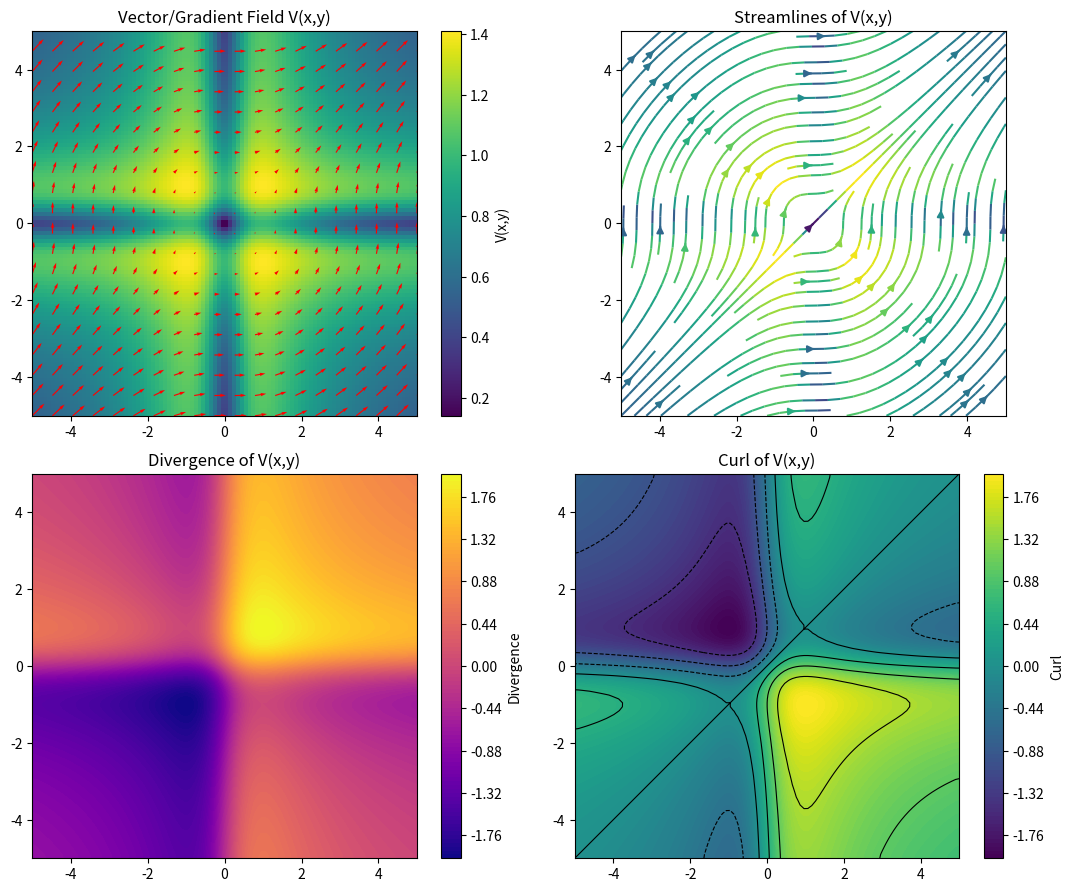

Recreate this plot in Python.

import matplotlib.pyplot as plt
import numpy as np
from scipy.ndimage import zoom


"""def deriv(f: list, r: list):

    n = len(f)
    if n != len(r): raise ValueError("Length of f and r must be the same.")

    dfdr = [0 for _ in range(n)]

    # Handle boundaries
    dfdr[0] = (f[1] - f[0]) / (r[1] - r[0])
    dfdr[-1] = (f[-1] - f[-2]) / (r[-1] - r[-2])

    # Central difference
    for i in range(1, n-1):
        dfdr[i] = (f[i + 1] - f[i - 1]) / (r[i + 1] - r[i - 1])

    return dfdr"""

def create_vector_field(X, Y):
    Vx = np.log(1+np.pow(Y,2))
    Vy = np.log(1+np.pow(X,2))

    #denom = np.power(X,2) + np.power(Y,2)
    #Vx = X/denom
    #Vy = Y/denom

    #Vx = np.cos(X)
    #Vy = np.sin(Y)

    return Vx, Vy, True

if __name__ == "__main__":
    rows = 100
    cols = 100
    quiver_zoom = 0.2

    row_extent = (-5, 5)
    col_extent = (-5, 5)

    x = np.linspace(row_extent[0], row_extent[1], rows)
    y = np.linspace(col_extent[0], col_extent[1], cols)
    X, Y = np.meshgrid(x, y)

    Vx, Vy, flip = create_vector_field(X, Y)
    axisX = 0 if flip else 1
    axisY = 1 if flip else 0

    dVx_dx = np.gradient(Vx, x, axis=axisX)
    dVx_dy = np.gradient(Vx, y, axis=axisX)
    dVy_dx = np.gradient(Vy, x, axis=axisY)
    dVy_dy = np.gradient(Vy, y, axis=axisY)

    magnitude = np.sqrt(np.power(dVx_dx,2) + np.power(dVy_dy,2))

    divergence = dVx_dx + dVy_dy
    curl = dVy_dx - dVx_dy
    
    extent = (col_extent[0], col_extent[1], row_extent[0], row_extent[1])

    plt.figure(figsize=(11, 9))

    plt.subplot(2, 2, 1).set_aspect('equal', adjustable='box')
    plt.title('Vector/Gradient Field V(x,y)')
    plt.imshow(magnitude, extent=extent, origin='lower', cmap='viridis')
    plt.colorbar(label='V(x,y)')
    plt.quiver(zoom(X, quiver_zoom), zoom(Y, quiver_zoom), zoom(Vx, quiver_zoom), zoom(Vy, quiver_zoom), color='red')

    plt.subplot(2, 2, 2).set_aspect('equal', adjustable='box')
    plt.title('Streamlines of V(x,y)')
    plt.streamplot(X, Y, Vx, Vy, color=magnitude, density=1)

    plt.subplot(2, 2, 3).set_aspect('equal', adjustable='box')
    plt.title('Divergence of V(x,y)')
    plt.contourf(X, Y, divergence, extent=extent, origin='lower',  cmap='plasma', levels=100)
    plt.colorbar(label='Divergence')

    plt.subplot(2, 2, 4).set_aspect('equal', adjustable='box')
    plt.title('Curl of V(x,y)')
    plt.contourf(X, Y, curl, extent=extent, origin='lower',  cmap='viridis', levels=100)
    plt.colorbar(label='Curl')
    plt.contour(X, Y, curl, extent=extent, origin='lower', colors='black', linewidths=0.8)
    
    plt.tight_layout()
    plt.show()


"""
r = [x for x in range(30)]
f = [math.pow(ri,2) for ri in r]
derivative = deriv(f,r)

actual = [ri*2 for ri in r]


import matplotlib.pyplot as plt
plt.plot(r, derivative, label='Numerical derivative')
plt.plot(r, actual, '--', label='Exact derivative')
plt.legend()
plt.xlabel('r')
plt.ylabel('df/dr')
plt.title('Numerical vs Exact Derivative')
plt.show()
"""